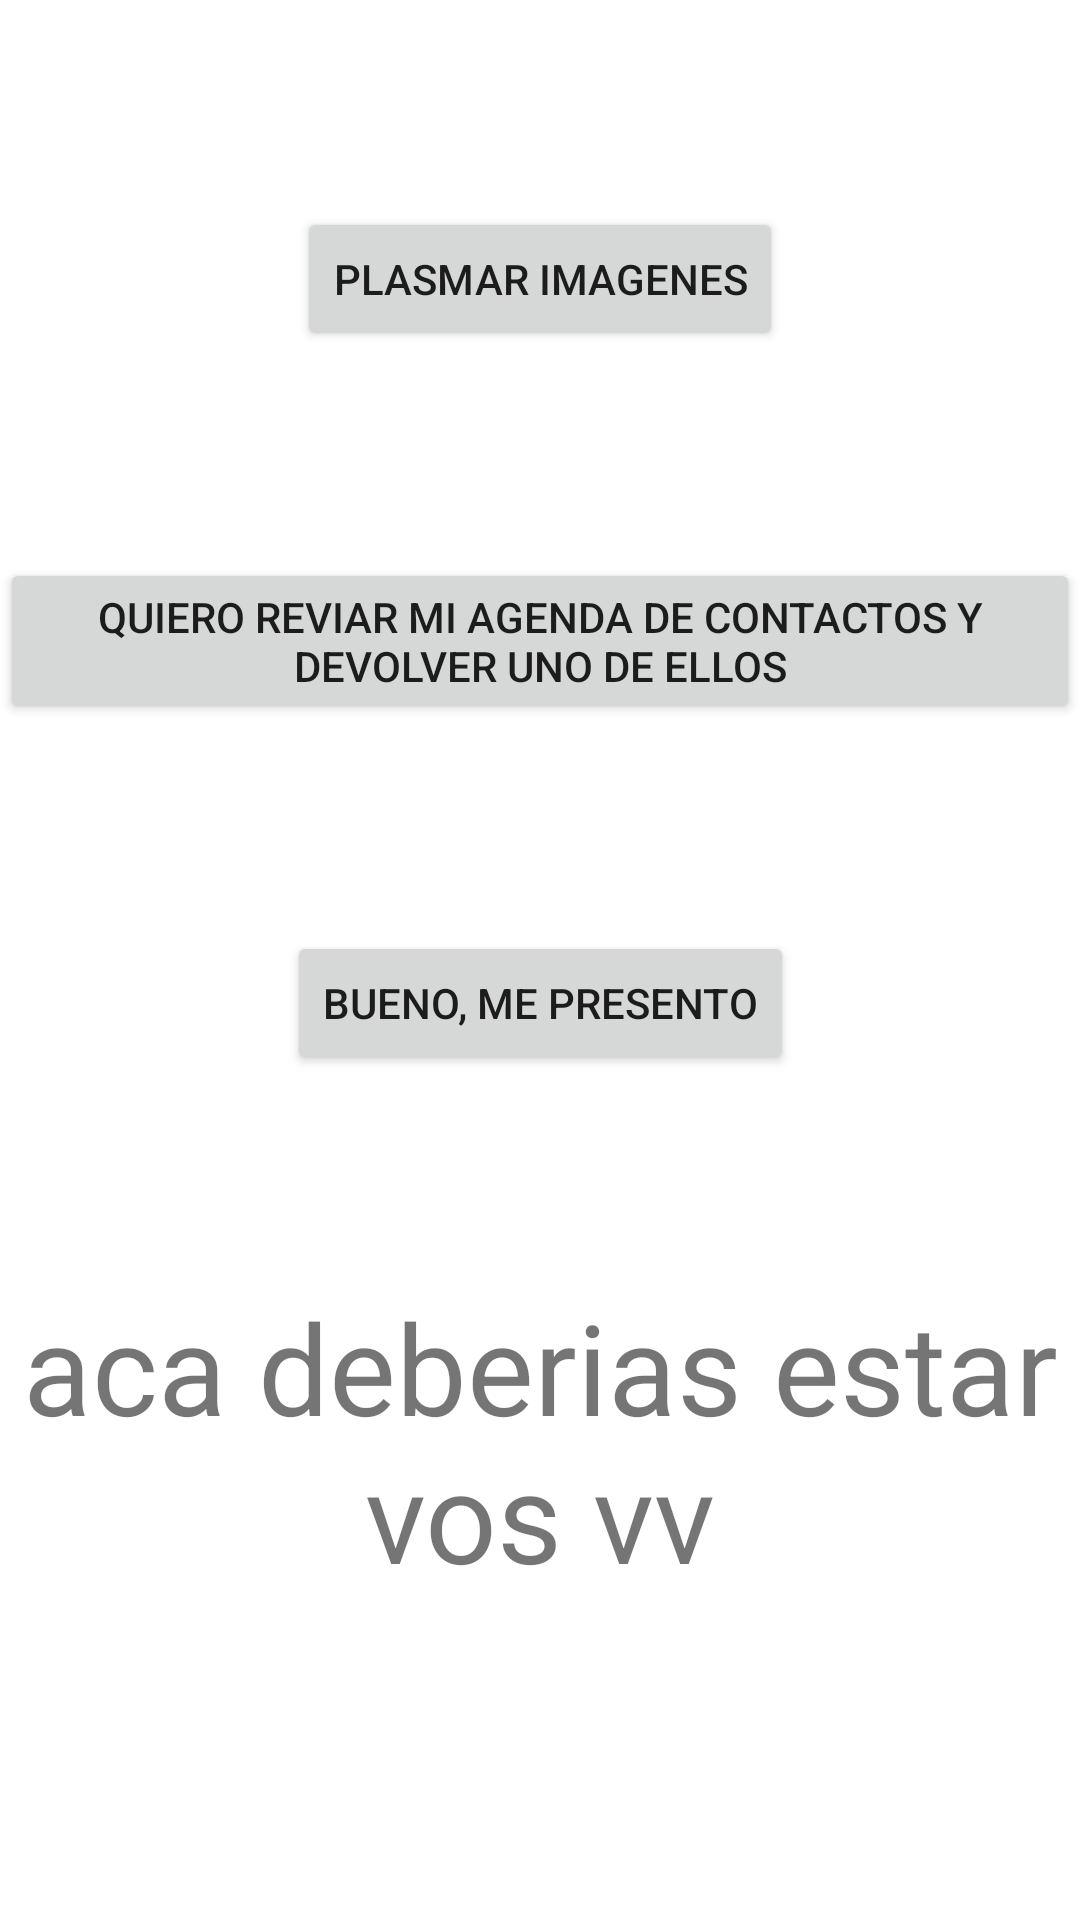

Android layout source for this screen:
<!-- AndroidManifest.xml: application theme Theme.MiAplicacionDeStartActivityForResultTpPolshu -->
<!-- res/layout/activity_main.xml -->
<?xml version="1.0" encoding="utf-8"?>
<androidx.constraintlayout.widget.ConstraintLayout xmlns:android="http://schemas.android.com/apk/res/android"
    xmlns:app="http://schemas.android.com/apk/res-auto"
    xmlns:tools="http://schemas.android.com/tools"
    android:layout_width="match_parent"
    android:layout_height="match_parent"
    tools:context=".MainActivity">

    <Button
        android:id="@+id/btnTomarFotografias"
        android:layout_width="wrap_content"
        android:layout_height="wrap_content"
        android:layout_marginTop="69dp"
        android:text="Plasmar imagenes"
        app:layout_constraintEnd_toEndOf="parent"
        app:layout_constraintStart_toStartOf="parent"
        app:layout_constraintTop_toTopOf="parent" />

    <Button
        android:id="@+id/btnPresentarAmigo"
        android:layout_width="wrap_content"
        android:layout_height="wrap_content"
        android:layout_marginTop="69dp"
        android:text="Quiero reviar mi agenda de contactos y devolver uno de ellos"
        app:layout_constraintEnd_toEndOf="parent"
        app:layout_constraintStart_toStartOf="parent"
        app:layout_constraintTop_toBottomOf="@+id/btnTomarFotografias" />

    <Button
        android:id="@+id/btnPonerTuNombre"
        android:layout_width="wrap_content"
        android:layout_height="wrap_content"
        android:layout_marginTop="69dp"
        android:text="Bueno, me presento"
        app:layout_constraintEnd_toEndOf="parent"
        app:layout_constraintStart_toStartOf="parent"
        app:layout_constraintTop_toBottomOf="@+id/btnPresentarAmigo" />

    <TextView
        android:id="@+id/tvCosaDeContacto"
        android:layout_width="wrap_content"
        android:layout_height="wrap_content"
        android:layout_marginTop="69dp"
        android:gravity="center"
        android:text="aca deberias estar vos vv"
        android:textSize="42.0dp"
        app:layout_constraintEnd_toEndOf="parent"
        app:layout_constraintStart_toStartOf="parent"
        app:layout_constraintTop_toBottomOf="@+id/btnPonerTuNombre" />

    <ImageView
        android:id="@+id/imgTuPlasmion"
        android:layout_width="wrap_content"
        android:layout_height="wrap_content"
        android:layout_marginTop="69dp"
        app:layout_constraintBottom_toBottomOf="parent"
        app:layout_constraintEnd_toEndOf="parent"
        app:layout_constraintStart_toStartOf="parent"
        app:layout_constraintTop_toBottomOf="@+id/tvCosaDeContacto"
        tools:srcCompat="@tools:sample/avatars" />
</androidx.constraintlayout.widget.ConstraintLayout>
<!-- resources referenced by this layout -->
<resources>
  <style name="Theme.MiAplicacionDeStartActivityForResultTpPolshu" parent="Theme.MaterialComponents.DayNight.DarkActionBar">
          
          <item name="colorPrimary">@color/purple_500</item>
          <item name="colorPrimaryVariant">@color/purple_700</item>
          <item name="colorOnPrimary">@color/white</item>
          
          <item name="colorSecondary">@color/teal_200</item>
          <item name="colorSecondaryVariant">@color/teal_700</item>
          <item name="colorOnSecondary">@color/black</item>
          
          <item name="android:statusBarColor" tools:targetApi="l">?attr/colorPrimaryVariant</item>
          
      </style>
  <!-- not gathered from this repository: default colours our renderer supplied (Android Studio template values) -->
  <color name="purple_500">#FF6200EE</color>
  <color name="purple_700">#FF3700B3</color>
  <color name="teal_200">#FF03DAC5</color>
  <color name="teal_700">#FF018786</color>
  <color name="black">#FF000000</color>
  <color name="white">#FFFFFFFF</color>
</resources>
